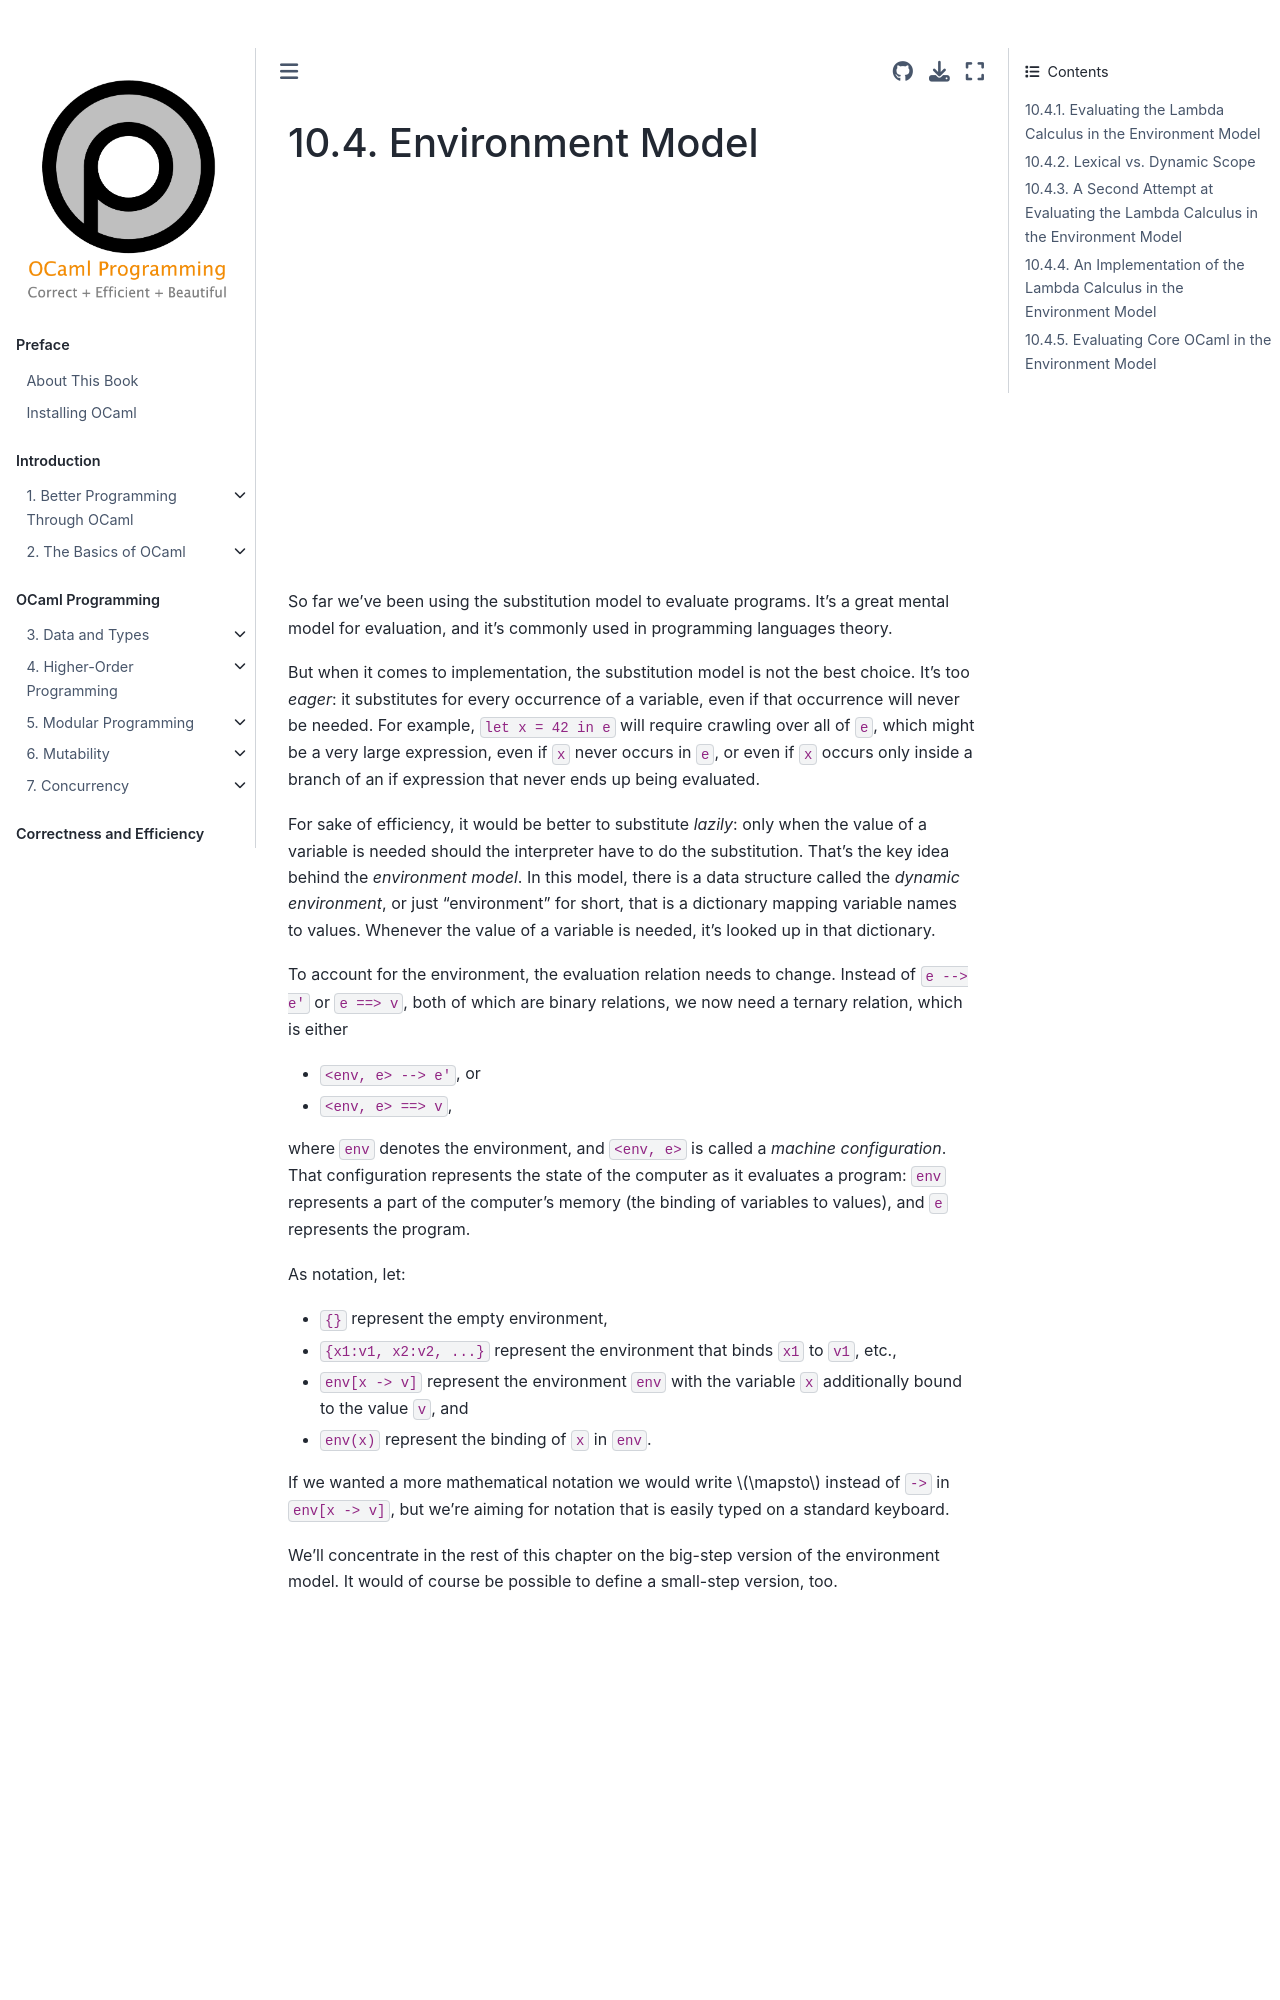

repository: cs3110/textbook · page: chapters/interp/environment.html · generator: jekyll

# Environment Model

{{ video_embed | replace("%%VID%%", "cYnSVZIczJE")}}

So far we've been using the substitution model to evaluate programs. It's a
great mental model for evaluation, and it's commonly used in programming
languages theory.

But when it comes to implementation, the substitution model is not the best
choice. It's too *eager*: it substitutes for every occurrence of a variable,
even if that occurrence will never be needed. For example, `let x = 42 in e`
will require crawling over all of `e`, which might be a very large expression,
even if `x` never occurs in `e`, or even if `x` occurs only inside a branch of
an if expression that never ends up being evaluated.

For sake of efficiency, it would be better to substitute *lazily*: only when the
value of a variable is needed should the interpreter have to do the
substitution. That's the key idea behind the *environment model*. In this model,
there is a data structure called the *dynamic environment*, or just
"environment" for short, that is a dictionary mapping variable names to values.
Whenever the value of a variable is needed, it's looked up in that dictionary.

To account for the environment, the evaluation relation needs to change. Instead
of `e --> e'` or `e ==> v`, both of which are binary relations, we now need a
ternary relation, which is either

* `<env, e> --> e'`, or

* `<env, e> ==> v`,

where `env` denotes the environment, and `<env, e>` is called a *machine
configuration*. That configuration represents the state of the computer as it
evaluates a program: `env` represents a part of the computer's memory (the
binding of variables to values), and `e` represents the program.

As notation, let:

* `{}` represent the empty environment,

* `{x1:v1, x2:v2, ...}` represent the environment that binds `x1` to `v1`, etc.,

* `env[x -> v]` represent the environment `env` with the variable `x`
  additionally bound to the value `v`, and

* `env(x)` represent the binding of `x` in `env`.

If we wanted a more mathematical notation we would write $\mapsto$ instead of
`->` in `env[x -> v]`, but we're aiming for notation that is easily typed on a
standard keyboard.
